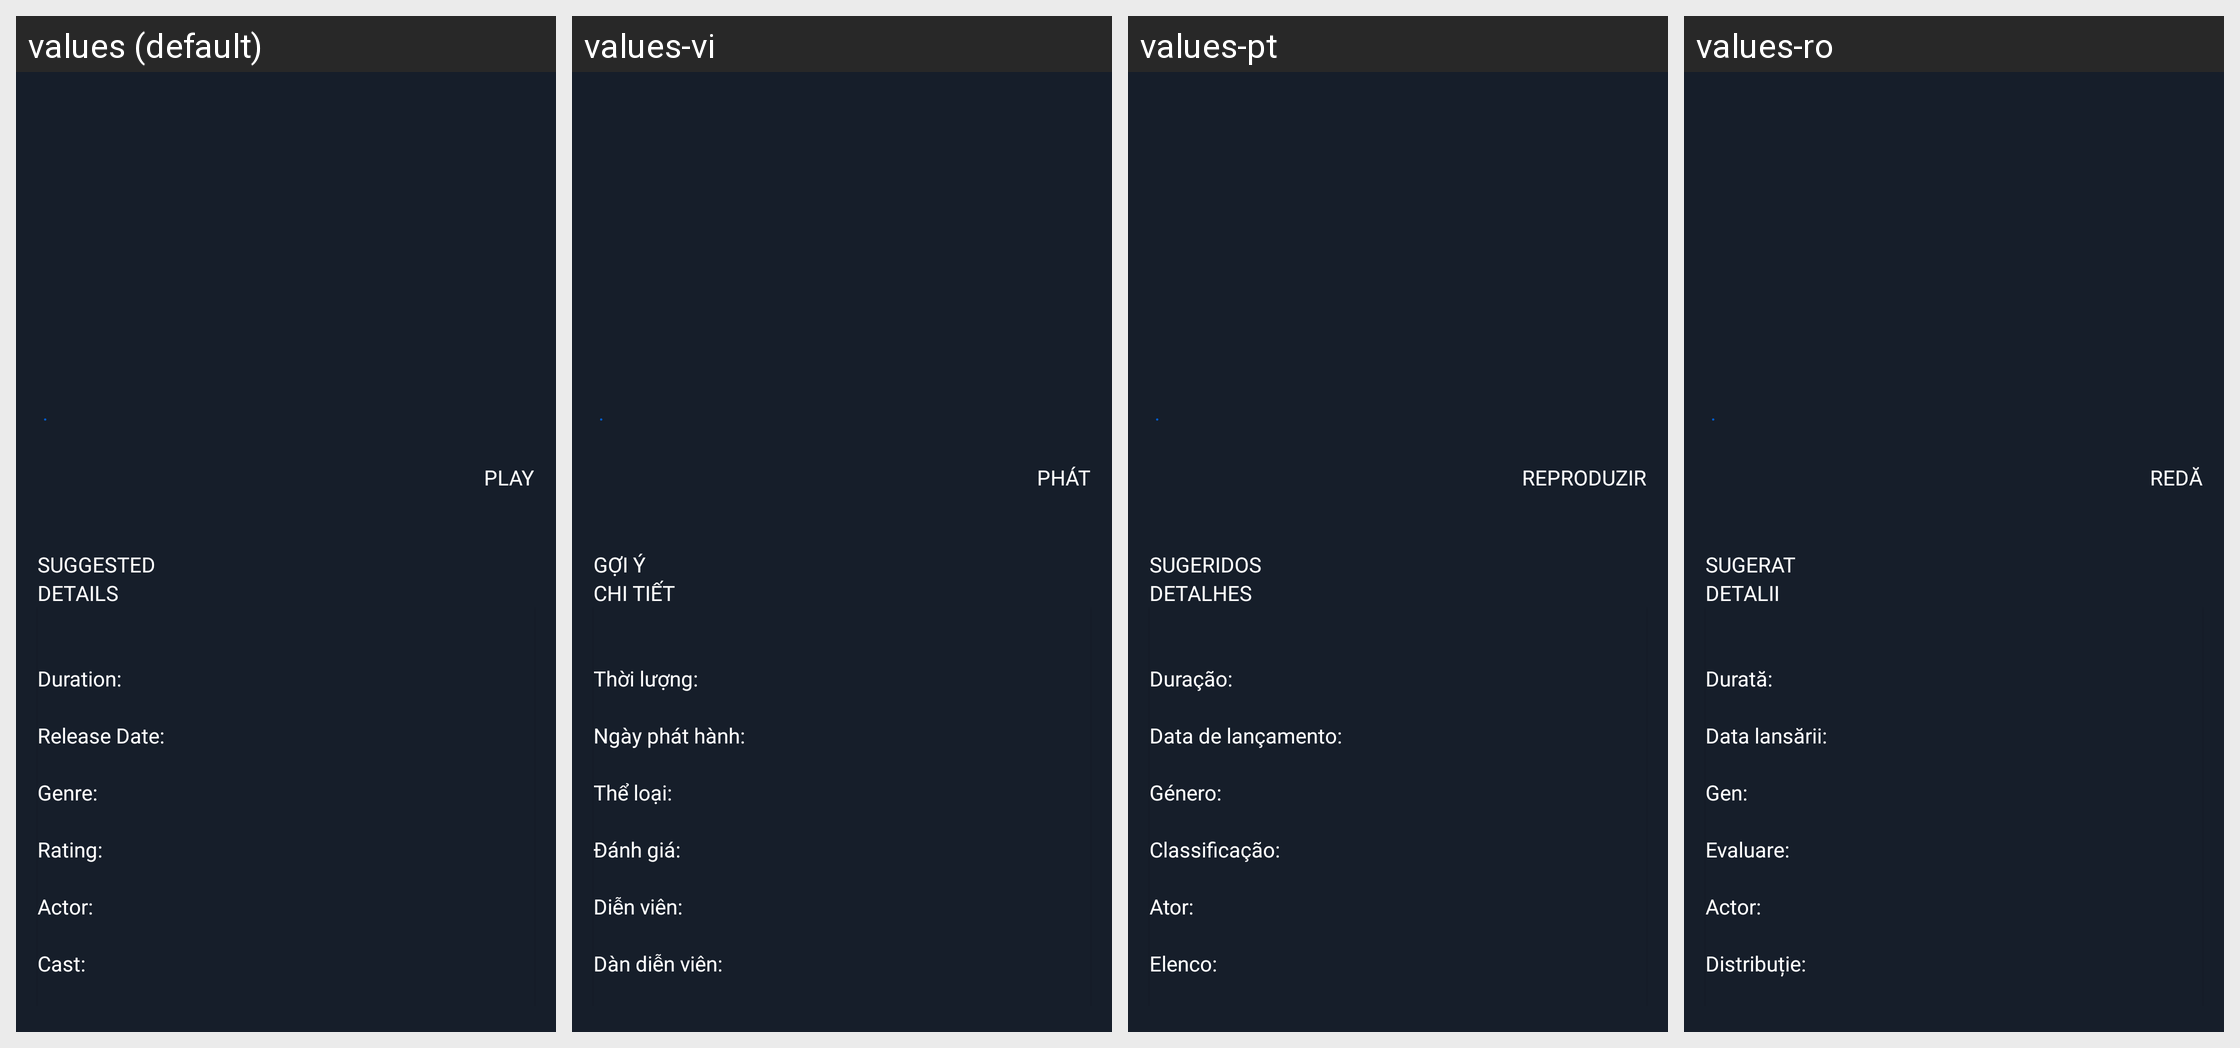

This grid shows one Android layout under several languages. Give, for every string resource on the screen, its name, the default text and each shown locale's text.
Android screen res/layout/fragment_xtream_movie_detail.xml rendered under 4 locales, left to right: values (default), values-vi, values-pt, values-ro. Device: Nexus 5 (rendered at 1080×1920; each locale shown at half size, 540×960, under a caption strip naming it); theme Theme.IPTV.
Other locales in the repository, not shown: values-de, values-es, values-fr, values-in, values-it, values-nl, values-ru.
Strings drawn on this screen, with the default value and each locale's value (text and hints the layout hard-codes, and strings that could not be matched under every locale, appear in the picture but are not listed):

text_play
  values: Play
  values-vi: Phát
  values-pt: Reproduzir
  values-ro: Redă

text_suggested
  values: Suggested
  values-vi: Gợi ý
  values-pt: Sugeridos
  values-ro: Sugerat

text_details
  values: Details
  values-vi: Chi tiết
  values-pt: Detalhes
  values-ro: Detalii

text_duration
  values: Duration:
  values-vi: Thời lượng:
  values-pt: Duração:
  values-ro: Durată:

text_release_date
  values: Release Date:
  values-vi: Ngày phát hành:
  values-pt: Data de lançamento:
  values-ro: Data lansării:

text_genre
  values: Genre:
  values-vi: Thể loại:
  values-pt: Género:
  values-ro: Gen:

text_rating
  values: Rating:
  values-vi: Đánh giá:
  values-pt: Classificação:
  values-ro: Evaluare:

text_actor
  values: Actor:
  values-vi: Diễn viên:
  values-pt: Ator:
  values-ro: Actor:

text_cast
  values: Cast:
  values-vi: Dàn diễn viên:
  values-pt: Elenco:
  values-ro: Distribuție:
